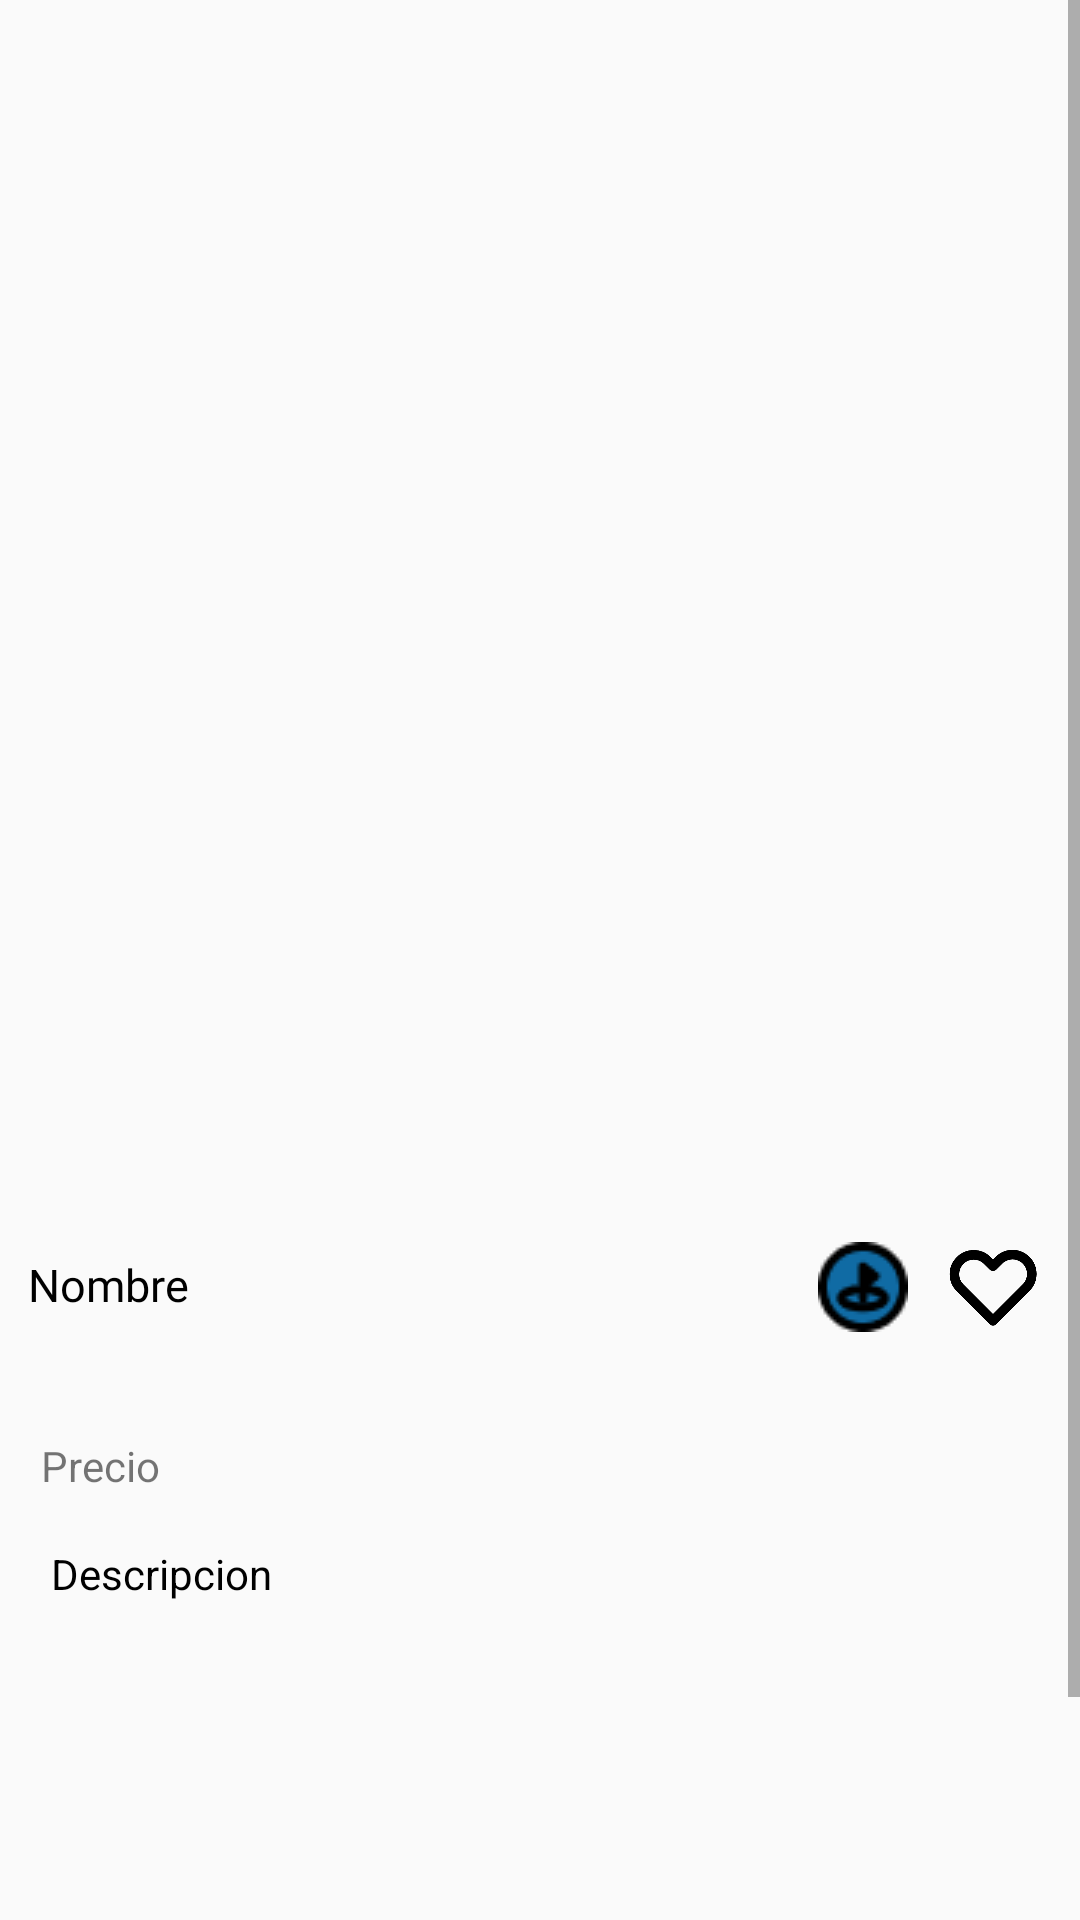

This screen was rendered from an Android layout file. Write that file and the resources it references.
<!-- AndroidManifest.xml: application theme AppTheme -->
<!-- res/layout/activity_detalles_de_lugares.xml -->
<?xml version="1.0" encoding="utf-8"?>
<androidx.constraintlayout.widget.ConstraintLayout xmlns:android="http://schemas.android.com/apk/res/android"
    xmlns:app="http://schemas.android.com/apk/res-auto"
    xmlns:tools="http://schemas.android.com/tools"
    android:id="@+id/main"
    android:layout_width="match_parent"
    android:layout_height="match_parent"
    tools:context=".Detalles_de_lugares">

    <ScrollView
        android:layout_width="match_parent"
        android:layout_height="match_parent"
        tools:layout_editor_absoluteX="0dp"
        tools:layout_editor_absoluteY="0dp">

        <LinearLayout
            android:layout_width="match_parent"
            android:layout_height="wrap_content"
            android:orientation="vertical">

            <androidx.constraintlayout.widget.ConstraintLayout
                android:layout_width="match_parent"
                android:layout_height="match_parent">

                <ImageView
                    android:id="@+id/ivFotoLugar"
                    android:layout_width="wrap_content"
                    android:layout_height="398dp"
                    app:layout_constraintBottom_toBottomOf="parent"
                    app:layout_constraintEnd_toEndOf="parent"
                    app:layout_constraintStart_toStartOf="parent"
                    app:layout_constraintTop_toTopOf="parent"
                    tools:srcCompat="@tools:sample/avatars" />

                <ImageView
                    android:id="@+id/boton_cerrar"
                    android:layout_width="40dp"
                    android:layout_height="40dp"
                    app:layout_constraintBottom_toBottomOf="parent"
                    app:layout_constraintEnd_toEndOf="parent"
                    app:layout_constraintHorizontal_bias="0.11"
                    app:layout_constraintStart_toStartOf="parent"
                    app:layout_constraintTop_toTopOf="parent"
                    app:layout_constraintVertical_bias="0.175"
                    tools:srcCompat="@drawable/back_icon" />

            </androidx.constraintlayout.widget.ConstraintLayout>

            <androidx.constraintlayout.widget.ConstraintLayout
                android:layout_width="match_parent"
                android:layout_height="100dp">

                <TextView
                    android:id="@+id/tvNombreLugar"
                    android:layout_width="290dp"
                    android:layout_height="61dp"
                    android:fontFamily="@font/inter_bold"
                    android:text="Nombre"
                    android:textColor="@color/black"
                    android:textSize="15dp"
                    app:layout_constraintBottom_toBottomOf="parent"
                    app:layout_constraintEnd_toEndOf="parent"
                    app:layout_constraintHorizontal_bias="0.132"
                    app:layout_constraintStart_toStartOf="parent"
                    app:layout_constraintTop_toTopOf="parent"
                    app:layout_constraintVertical_bias="0.512" />

                <TextView
                    android:id="@+id/tvPrecioLugar"
                    android:layout_width="wrap_content"
                    android:layout_height="wrap_content"
                    android:text="Precio"
                    app:layout_constraintBottom_toBottomOf="parent"
                    app:layout_constraintEnd_toEndOf="parent"
                    app:layout_constraintHorizontal_bias="0.043"
                    app:layout_constraintStart_toStartOf="parent"
                    app:layout_constraintTop_toBottomOf="@+id/tvNombreLugar"
                    app:layout_constraintVertical_bias="0.0" />

                <ImageView
                    android:id="@+id/ivGuardar"
                    android:layout_width="30dp"
                    android:layout_height="30dp"
                    app:layout_constraintBottom_toBottomOf="parent"
                    app:layout_constraintEnd_toEndOf="parent"
                    app:layout_constraintHorizontal_bias="0.826"
                    app:layout_constraintStart_toStartOf="parent"
                    app:layout_constraintTop_toTopOf="parent"
                    app:layout_constraintVertical_bias="0.228"
                    app:srcCompat="@drawable/group_8" />

                <ImageView
                    android:id="@+id/ivLike"
                    android:layout_width="30dp"
                    android:layout_height="30dp"
                    app:layout_constraintBottom_toBottomOf="parent"
                    app:layout_constraintEnd_toEndOf="parent"
                    app:layout_constraintHorizontal_bias="0.958"
                    app:layout_constraintStart_toStartOf="parent"
                    app:layout_constraintTop_toTopOf="parent"
                    app:layout_constraintVertical_bias="0.228"
                    app:srcCompat="@drawable/like_icon" />

            </androidx.constraintlayout.widget.ConstraintLayout>

            <TextView
                android:id="@+id/tvDescripcionLugar"
                android:layout_width="382dp"
                android:layout_height="102dp"
                android:layout_margin="17dp"
                android:text="Descripcion"
                android:textColor="@color/black" />

            <androidx.constraintlayout.widget.ConstraintLayout
                android:layout_width="match_parent"
                android:layout_height="50dp">

                <ImageView
                    android:id="@+id/imageView10"
                    android:layout_width="20dp"
                    android:layout_height="20dp"
                    app:layout_constraintBottom_toBottomOf="parent"
                    app:layout_constraintEnd_toEndOf="parent"
                    app:layout_constraintHorizontal_bias="0.04"
                    app:layout_constraintStart_toStartOf="parent"
                    app:layout_constraintTop_toTopOf="parent"
                    app:layout_constraintVertical_bias="0.166"
                    app:srcCompat="@drawable/ubicacion_icon" />

                <TextView
                    android:id="@+id/tvDireccionLugar"
                    android:layout_width="348dp"
                    android:layout_height="40dp"
                    android:text="direccion"
                    android:textColor="@color/black"
                    app:layout_constraintBottom_toBottomOf="parent"
                    app:layout_constraintEnd_toEndOf="parent"
                    app:layout_constraintHorizontal_bias="0.746"
                    app:layout_constraintStart_toStartOf="parent"
                    app:layout_constraintTop_toTopOf="parent" />
            </androidx.constraintlayout.widget.ConstraintLayout>

            <androidx.constraintlayout.widget.ConstraintLayout
                android:layout_width="match_parent"
                android:layout_height="40dp">

                <ImageView
                    android:id="@+id/imageView13"
                    android:layout_width="20dp"
                    android:layout_height="20dp"
                    android:layout_marginTop="8dp"
                    app:layout_constraintEnd_toStartOf="@+id/tvTiempoLugar"
                    app:layout_constraintHorizontal_bias="0.666"
                    app:layout_constraintStart_toStartOf="parent"
                    app:layout_constraintTop_toTopOf="parent"
                    app:srcCompat="@drawable/back_icon" />

                <TextView
                    android:id="@+id/tvTiempoLugar"
                    android:layout_width="128dp"
                    android:layout_height="20dp"
                    android:text="tiempo"
                    android:textColor="@color/black"
                    app:layout_constraintBottom_toBottomOf="parent"
                    app:layout_constraintEnd_toEndOf="parent"
                    app:layout_constraintHorizontal_bias="0.169"
                    app:layout_constraintStart_toStartOf="parent"
                    app:layout_constraintTop_toTopOf="parent" />

            </androidx.constraintlayout.widget.ConstraintLayout>

        </LinearLayout>
    </ScrollView>
</androidx.constraintlayout.widget.ConstraintLayout>
<!-- resources referenced by this layout -->
<resources>
  <color name="black">#000000</color>
  <!-- drawable group_8: png bitmap (drawable-nodpi, 1109 bytes) -->
  <!-- drawable like_icon (drawable-nodpi) -->
  <vector xmlns:android="http://schemas.android.com/apk/res/android"
      android:width="28dp"
      android:height="24dp"
      android:viewportWidth="28"
      android:viewportHeight="24">
    <path
        android:pathData="M3.758,3.758C4.883,2.633 6.409,2.001 8,2.001C9.591,2.001 11.117,2.633 12.242,3.758L14,5.515L15.758,3.758C16.312,3.185 16.973,2.728 17.706,2.413C18.438,2.099 19.225,1.933 20.022,1.926C20.818,1.92 21.608,2.071 22.346,2.373C23.083,2.675 23.753,3.12 24.316,3.684C24.88,4.247 25.325,4.917 25.627,5.654C25.929,6.392 26.08,7.182 26.073,7.978C26.067,8.775 25.901,9.562 25.587,10.294C25.272,11.026 24.815,11.689 24.242,12.242L14,22.486L3.758,12.242C2.633,11.117 2.001,9.591 2.001,8C2.001,6.409 2.633,4.883 3.758,3.758V3.758Z"
        android:strokeLineJoin="round"
        android:strokeWidth="3"
        android:fillColor="#00000000"
        android:fillType="evenOdd"
        android:strokeColor="#000000"/>
  </vector>
  <!-- drawable ubicacion_icon (drawable-nodpi) -->
  <vector xmlns:android="http://schemas.android.com/apk/res/android"
      android:width="11dp"
      android:height="15dp"
      android:viewportWidth="11"
      android:viewportHeight="15">
    <path
        android:pathData="M5.5,13.5C5.5,13.5 10.196,9.326 10.196,6.196C10.196,3.602 8.093,1.5 5.5,1.5C2.907,1.5 0.804,3.602 0.804,6.196C0.804,9.326 5.5,13.5 5.5,13.5Z"
        android:strokeWidth="1.5"
        android:fillColor="#00000000"
        android:strokeColor="#000000"/>
    <path
        android:pathData="M7,6C7,6.829 6.329,7.5 5.5,7.5C4.672,7.5 4,6.829 4,6C4,5.172 4.672,4.5 5.5,4.5C6.329,4.5 7,5.172 7,6Z"
        android:strokeWidth="1.5"
        android:fillColor="#00000000"
        android:strokeColor="#000000"/>
  </vector>
  <style name="AppTheme" parent="Theme.AppCompat.Light.NoActionBar">
          <item name="android:fontFamily">@font/inter_medium</item>
      </style>
</resources>
